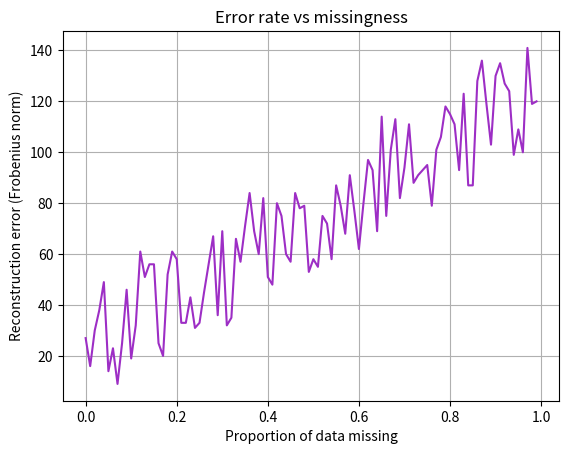

Write the Python code that produced this figure.
# Create plot of % missing vs. Total Error (min. Nuclear norm + avg norm of (X_obs - X_pred)?)
import seaborn as sns
import matplotlib.pyplot as plt
import numpy as np


def line_plot(missingness, errors1, errors2=None):
    plt.figure()
    plt.plot(missingness, errors1, c='#9D2EC5')
    if errors2 is None:
        pass
    else:
        plt.plot(missingness, errors2, c='#841a06')
    plt.title("Error rate vs missingness")
    plt.xlabel("Proportion of data missing")
    plt.ylabel("Reconstruction error (Frobenius norm)")
    plt.grid(True)
    plt.show()
    # plt.savefig("output/lineplot_errors.png")


def scatter_plot(missingness, errors):
    plt.figure()
    plt.scatter(missingness, errors)
    plt.title("How is error affected by missingness?")
    plt.xlabel("proportion missing")
    plt.ylabel("error")
    plt.grid(True)
    plt.show()
    # plt.savefig("output/scatterplot_errors.png")

def plot_errors2(missingness, errors):
    sns.lineplot(x=missingness, y=errors)
    plt.show()


if __name__ == "__main__":
    # generate toy data
    proportion_missing = np.arange(0, 100, 1) / 100
    errors = np.random.randint(1, 50, size=proportion_missing.size)
    errors = [idx + error for idx, error in enumerate(errors)]
    line_plot(proportion_missing, errors)
    # scatter_plot(proportion_missing, errors)
